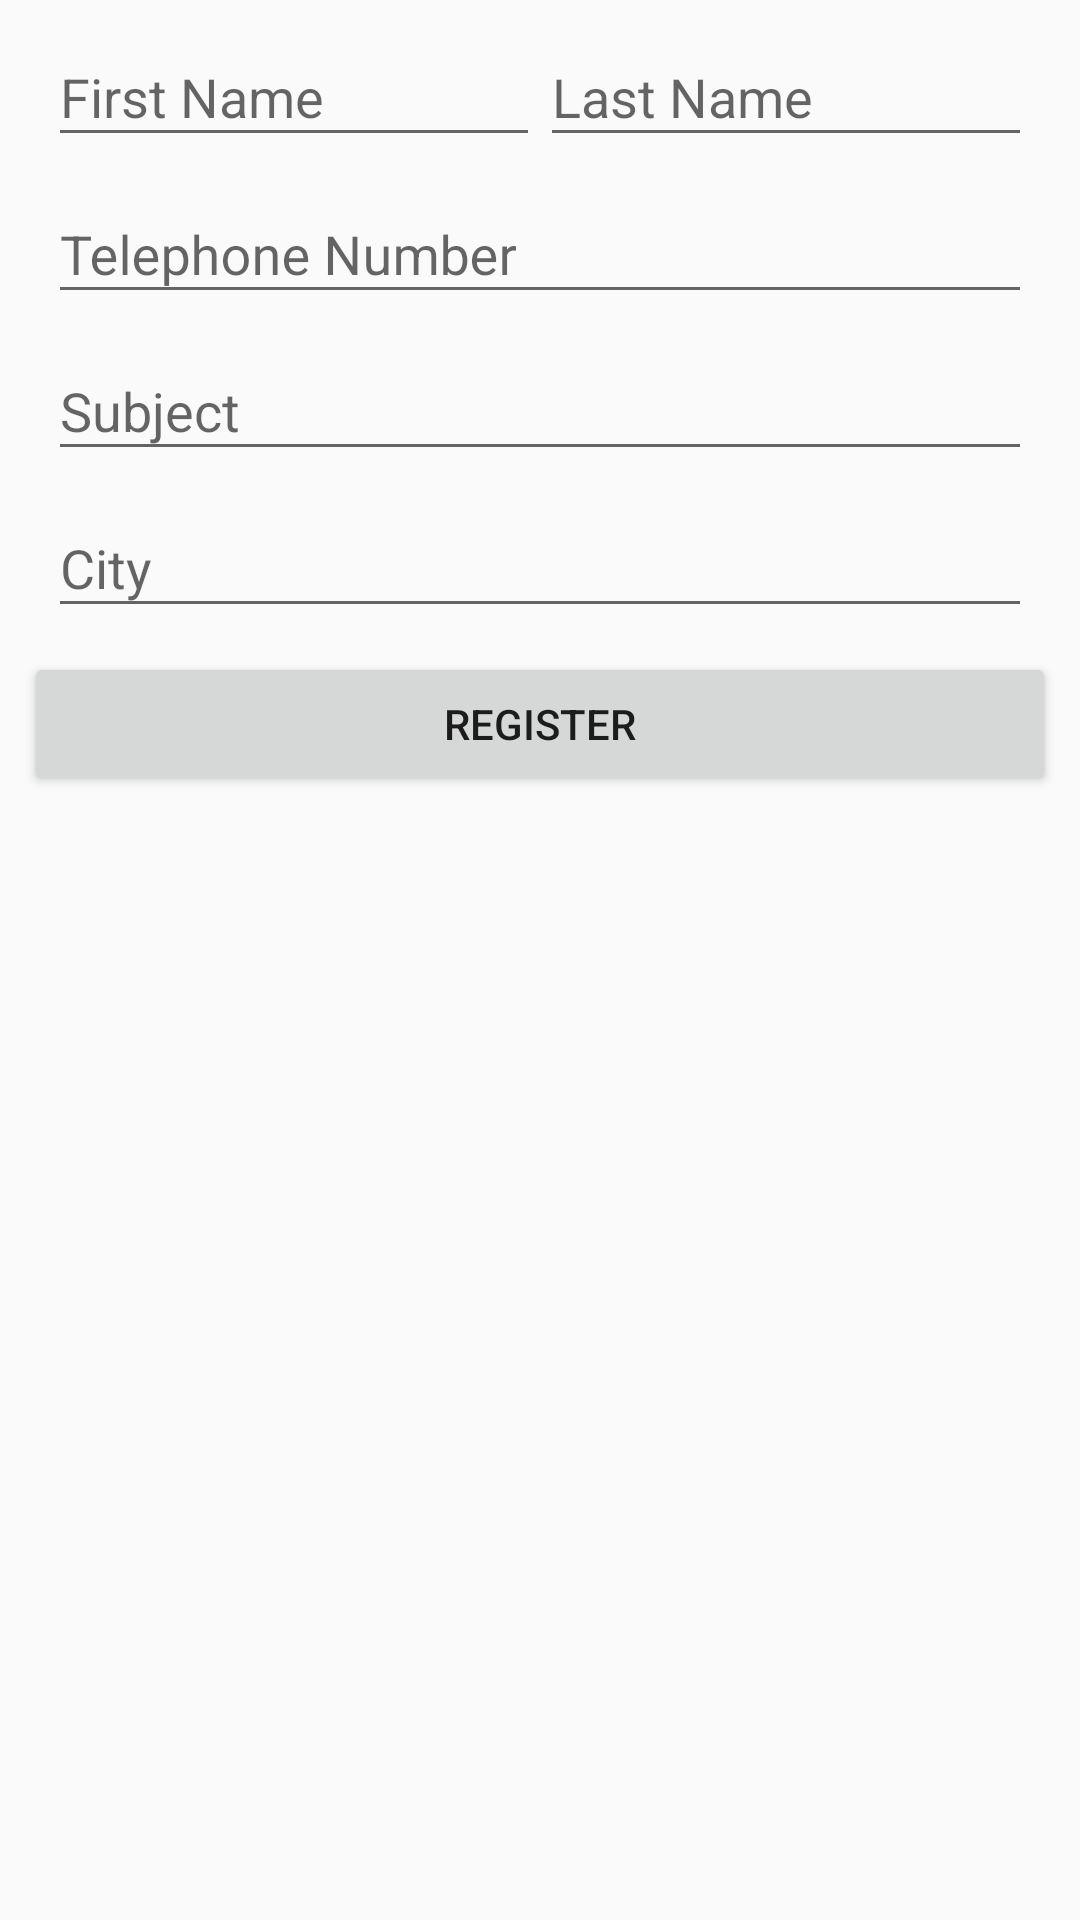

Write the Android layout XML for this screen, with the resource values it uses.
<!-- AndroidManifest.xml: application theme AppTheme -->
<!-- res/layout/fragment_register_teacher.xml -->
<?xml version="1.0" encoding="utf-8"?>
<LinearLayout xmlns:android="http://schemas.android.com/apk/res/android"
android:layout_width="match_parent"
android:layout_height="wrap_content"
android:orientation="vertical"
android:layout_gravity="center_vertical">

    <LinearLayout
        style="@style/RegisterFields">

        <android.support.design.widget.TextInputLayout
            android:layout_width="0dp"
            android:layout_height="wrap_content"
            android:layout_weight="1">
            <EditText
                android:id="@+id/register_teacher_first_name_edit_text"
                android:layout_width="match_parent"
                android:layout_height="wrap_content"
                android:hint="@string/first_name"/>
        </android.support.design.widget.TextInputLayout>


        <android.support.design.widget.TextInputLayout
            android:layout_width="0dp"
            android:layout_height="wrap_content"
            android:layout_weight="1">
            <EditText
                android:id="@+id/register_teacher_last_name_edit_text"
                android:layout_width="match_parent"
                android:layout_height="wrap_content"
                android:hint="@string/last_name" />
        </android.support.design.widget.TextInputLayout>

    </LinearLayout>


    <android.support.design.widget.TextInputLayout
        style="@style/RegisterFields">
        <EditText
            android:id="@+id/register_teacher_telephone_number_edit_text"
            android:layout_width="match_parent"
            android:layout_height="wrap_content"
            android:inputType="number"
            android:hint="@string/telephone_number" />
    </android.support.design.widget.TextInputLayout>


    <android.support.design.widget.TextInputLayout
        style="@style/RegisterFields">
        <EditText
            android:id="@+id/register_teacher_subject_edit_text"
            android:layout_width="match_parent"
            android:layout_height="wrap_content"
            android:hint="@string/subject" />
    </android.support.design.widget.TextInputLayout>


    <android.support.design.widget.TextInputLayout
        style="@style/RegisterFields">
        <EditText
            android:id="@+id/register_teacher_city_edit_text"
            android:layout_width="match_parent"
            android:layout_height="wrap_content"
            android:hint="@string/city" />
    </android.support.design.widget.TextInputLayout>


    <TextView
        android:id="@+id/register_teacher_error_text_view"
        android:layout_width="match_parent"
        android:layout_height="wrap_content"
        android:layout_margin="@dimen/default16_margin"
        android:visibility="gone"
        android:gravity="center_horizontal"
        android:background="@color/red" />


    <ProgressBar
        android:id="@+id/register_teacher_loading_progress_bar"
        android:layout_width="wrap_content"
        android:layout_height="wrap_content"
        android:indeterminateDrawable="@drawable/progress_icon"
        android:visibility="gone"
        android:layout_gravity="center_horizontal" />


    <android.support.v7.widget.AppCompatButton
        android:id="@+id/register_teacher_button"
        android:layout_width="match_parent"
        android:layout_height="wrap_content"
        android:text="@string/register"
        android:layout_margin="@dimen/default8_margin" />

</LinearLayout>
<!-- resources referenced by this layout -->
<resources>
  <color name="red">#ff0000</color>
  <dimen name="default16_margin">16dp</dimen>
  <dimen name="default8_margin">8dp</dimen>
  <string name="city">City</string>
  <string name="first_name">First Name</string>
  <string name="last_name">Last Name</string>
  <string name="register">Register</string>
  <string name="subject">Subject</string>
  <string name="telephone_number">Telephone Number</string>
  <style name="RegisterFields">
          <item name="android:layout_width">match_parent</item>
          <item name="android:layout_height">wrap_content</item>
          <item name="android:layout_marginLeft">@dimen/default16_margin</item>
          <item name="android:layout_marginRight">@dimen/default16_margin</item>
      </style>
  <style name="AppTheme" parent="Theme.AppCompat.Light.DarkActionBar">
          
          <item name="colorPrimary">@color/colorPrimary</item>
          <item name="colorPrimaryDark">@color/colorPrimaryDark</item>
          <item name="colorAccent">@color/colorAccent</item>
      </style>
  <color name="colorPrimary">#3F51B5</color>
  <color name="colorPrimaryDark">#303F9F</color>
  <color name="colorAccent">#FF4081</color>
</resources>
